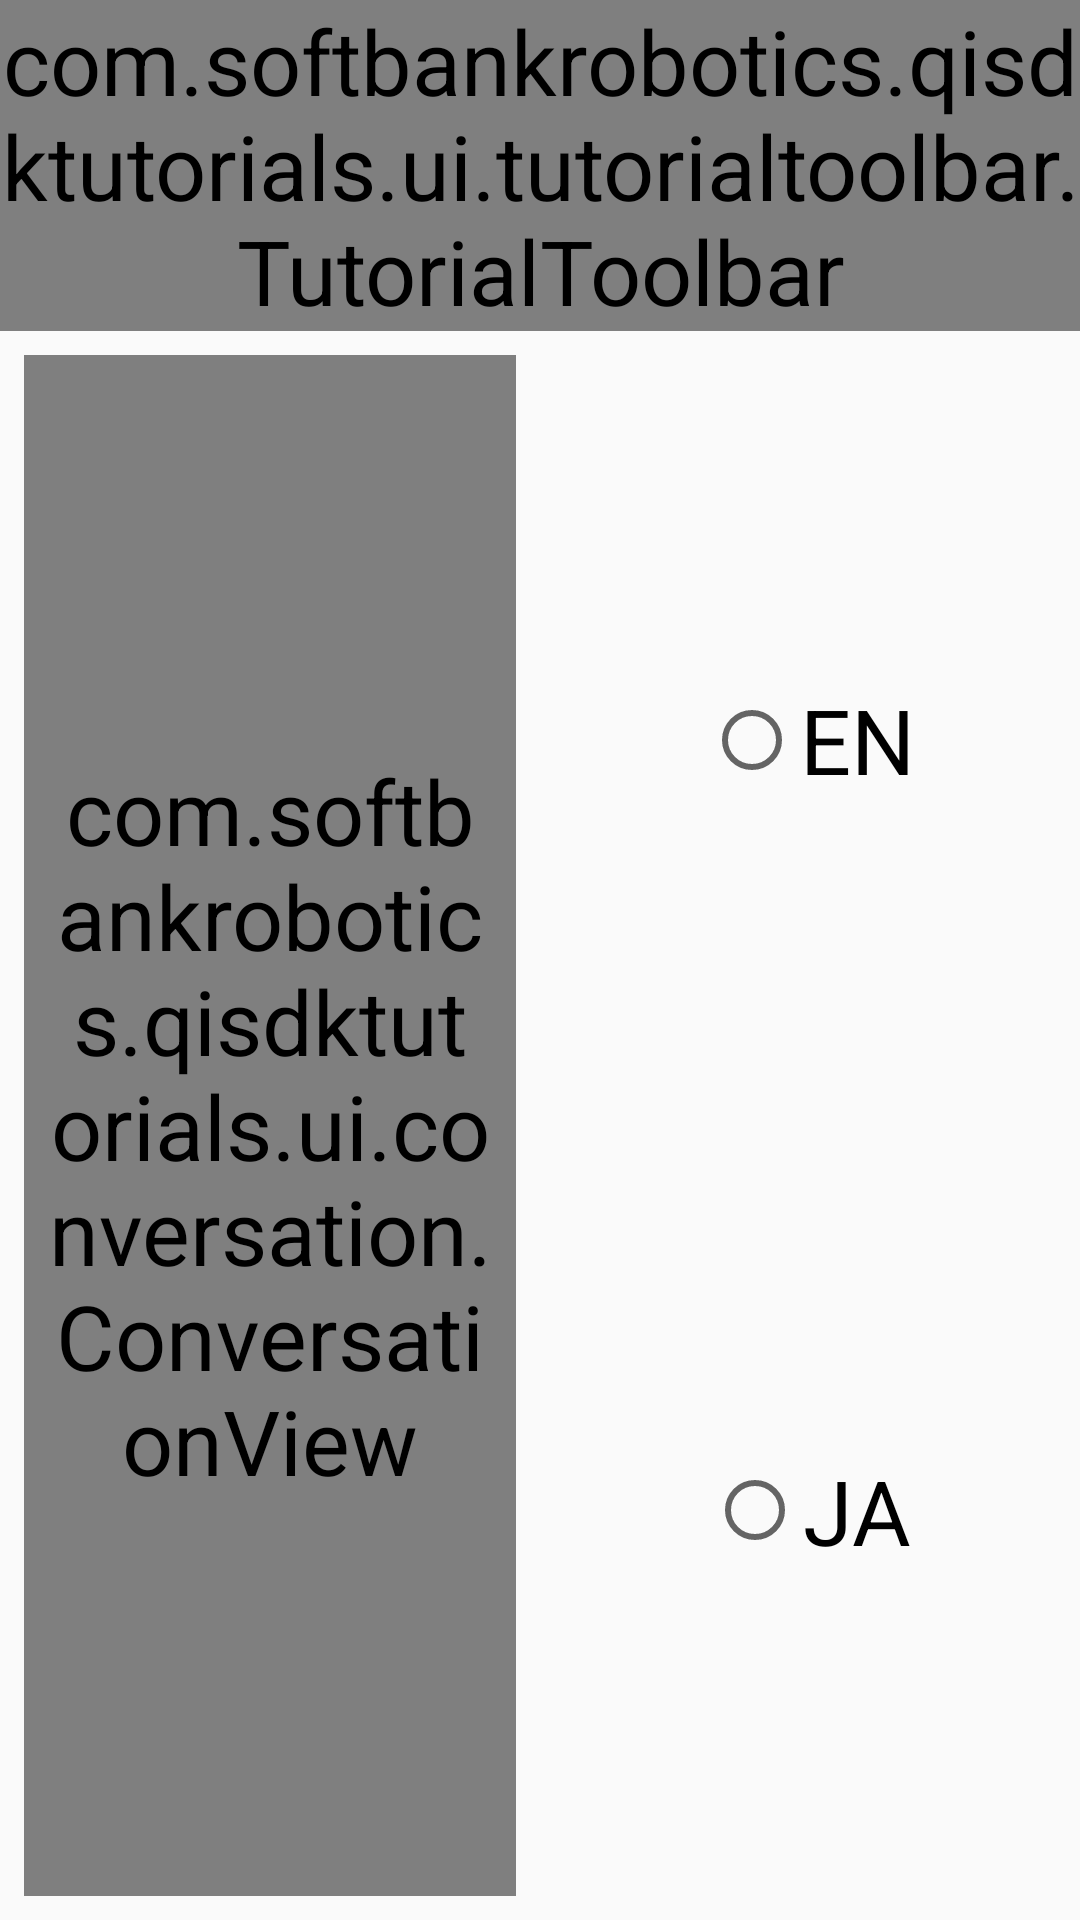

Here is an Android app screen rendered from its layout file. Give the layout XML and the strings, colors and styles it references.
<!-- AndroidManifest.xml: application theme AppTheme -->
<!-- res/layout/activity_chat_language_tutorial.xml -->
<?xml version="1.0" encoding="utf-8"?>
<android.support.constraint.ConstraintLayout xmlns:android="http://schemas.android.com/apk/res/android"
    xmlns:app="http://schemas.android.com/apk/res-auto"
    xmlns:tools="http://schemas.android.com/tools"
    android:layout_width="match_parent"
    android:layout_height="match_parent"
    tools:context=".ui.tutorials.conversation.chatlanguage.ChatLanguageTutorialActivity">

    <com.softbankrobotics.qisdktutorials.ui.tutorialtoolbar.TutorialToolbar
        android:id="@+id/toolbar"
        android:layout_width="match_parent"
        android:layout_height="wrap_content"
        app:layout_constraintEnd_toEndOf="parent"
        app:layout_constraintStart_toStartOf="parent"
        app:layout_constraintTop_toTopOf="parent" />

    <com.softbankrobotics.qisdktutorials.ui.conversation.ConversationView
        style="@style/RecyclerView"
        android:id="@+id/conversationView"
        android:layout_width="0dp"
        android:layout_height="0dp"
        android:paddingStart="8dp"
        android:paddingEnd="8dp"
        app:layout_constraintRight_toLeftOf="@+id/guideline"
        android:layout_marginRight="8dp"
        android:layout_marginLeft="8dp"
        app:layout_constraintLeft_toLeftOf="parent"
        android:layout_marginTop="8dp"
        app:layout_constraintTop_toBottomOf="@+id/toolbar"
        app:layout_constraintBottom_toBottomOf="parent"
        android:layout_marginBottom="8dp" />

    <RadioGroup
        android:layout_width="0dp"
        android:layout_height="0dp"
        android:layout_marginBottom="8dp"
        android:layout_marginEnd="8dp"
        android:layout_marginStart="8dp"
        android:layout_marginTop="8dp"
        android:gravity="center"
        app:layout_constraintBottom_toBottomOf="parent"
        app:layout_constraintEnd_toEndOf="parent"
        app:layout_constraintStart_toEndOf="@+id/guideline"
        app:layout_constraintTop_toBottomOf="@+id/toolbar">

        <RadioButton
            android:id="@+id/enButton"
            android:layout_width="wrap_content"
            android:layout_height="0dp"
            android:layout_weight="1"
            android:gravity="center"
            android:text="@string/english" />

        <RadioButton
            android:id="@+id/jaButton"
            android:layout_width="wrap_content"
            android:layout_height="0dp"
            android:layout_weight="1"
            android:gravity="center"
            android:text="@string/japanese" />
    </RadioGroup>

    <android.support.constraint.Guideline
        android:id="@+id/guideline"
        android:layout_width="wrap_content"
        android:layout_height="wrap_content"
        app:layout_constraintGuide_percent="0.5"
        android:orientation="vertical" />

</android.support.constraint.ConstraintLayout>
<!-- resources referenced by this layout -->
<resources>
  <string name="english">EN</string>
  <string name="japanese">JA</string>
  <style name="AppTheme" parent="Theme.AppCompat.Light.DarkActionBar">
          
          <item name="colorPrimary">@color/colorPrimary</item>
          <item name="colorPrimaryDark">@color/colorPrimaryDark</item>
          <item name="colorAccent">@color/colorAccent</item>
          <item name="android:windowFullscreen">true</item>
          <item name="windowActionBar">false</item>
          <item name="windowNoTitle">true</item>
          <item name="android:textSize">@dimen/big_text</item>
          <item name="android:homeAsUpIndicator">@drawable/ic_img_btn_backarrow</item>
      </style>
  <color name="colorPrimary">@color/sayable_blue</color>
  <color name="colorPrimaryDark">@color/non_sayable_blue</color>
  <color name="colorAccent">@color/advanced_orange</color>
  <dimen name="big_text">30sp</dimen>
  <!-- drawable ic_img_btn_backarrow (drawable) -->
  <vector xmlns:android="http://schemas.android.com/apk/res/android"
          android:width="72dp"
          android:height="40dp"
          android:viewportWidth="72.0"
          android:viewportHeight="40.0">
      <path
          android:fillColor="#FF000000"
          android:pathData="M68.9,40c-1.3,0 -2.6,-0.9 -3,-2.2C65.7,37.2 61,23.1 44,23.1H6.5c-1.7,0 -3.1,-1.4 -3.1,-3.1s1.4,-3.1 3.1,-3.1H44c17.4,0 25.8,12.5 27.9,19.1c0.5,1.6 -0.4,3.4 -2.1,3.9C69.5,40 69.2,40 68.9,40z"/>
      <path
          android:fillColor="#FF000000"
          android:pathData="M20,40c-0.8,0 -1.6,-0.3 -2.2,-0.9L0.9,22.2c-1.2,-1.2 -1.2,-3.2 0,-4.4L17.8,0.9c1.2,-1.2 3.2,-1.2 4.4,0c1.2,1.2 1.2,3.2 0,4.4L7.5,20l14.7,14.7c1.2,1.2 1.2,3.2 0,4.4C21.6,39.7 20.8,40 20,40z"/>
  </vector>
  <color name="sayable_blue">#1bbde2</color>
  <color name="non_sayable_blue">#2e86d0</color>
  <color name="advanced_orange">#ff9612</color>
</resources>
